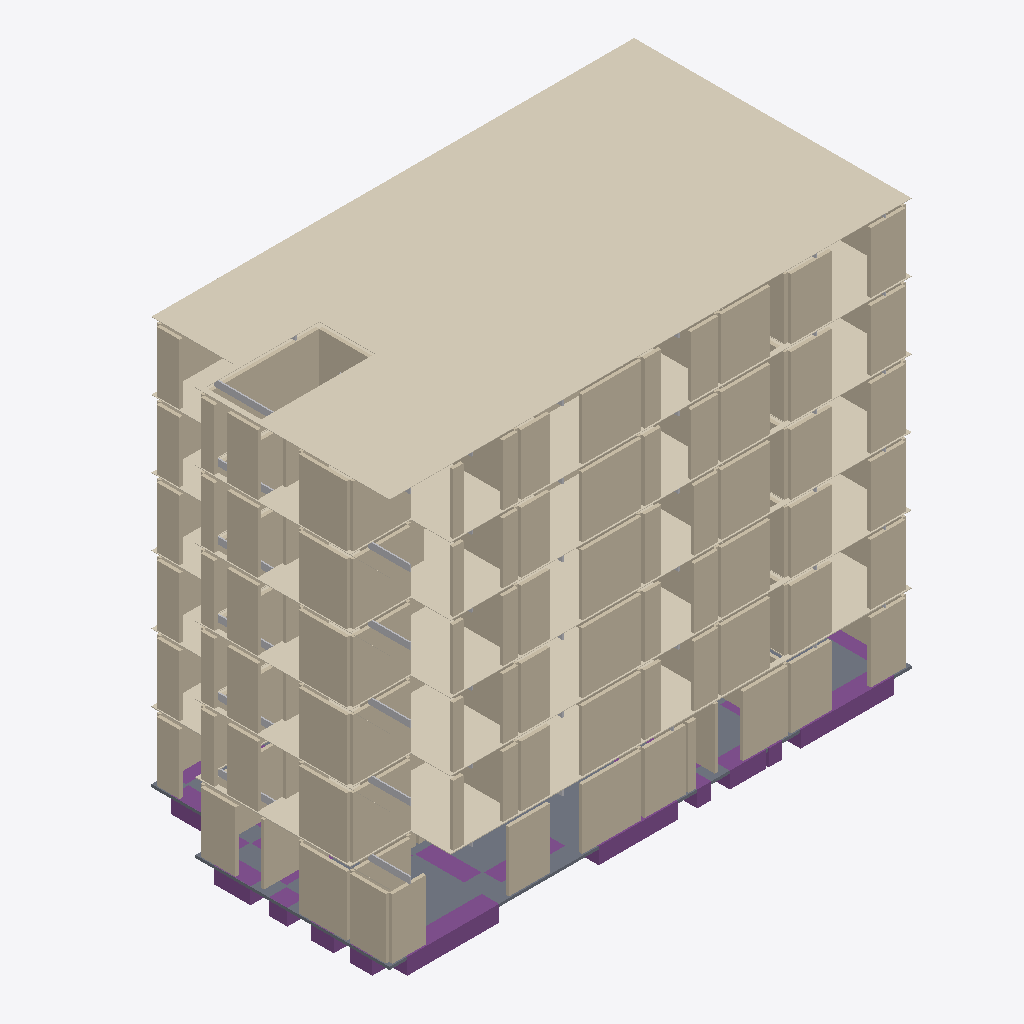
Isometric view of an IFC building model (IFC-SPF (STEP), schema IFC4, length unit metre), seen from the south-west, elements coloured by IFC class: 150 walls (beige), 20 footings (purple), 11 other elements (light grey), 7 coverings (cream), 1 slab (grey).
Extent 24.4 m × 13.0 m × 19.7 m (x, y, z). Storeys (7): 1st floor at 0.00 m; 2nd floor at 3.15 m; 3rd floor at 6.30 m; 4th floor at 9.45 m; 5th floor at 12.60 m; 6th floor at 15.75 m; Roof at 18.90 m. Elements (506): 369 IfcWall, 79 IfcBuildingElementProxy, 50 IfcFooting, 7 IfcCovering, 1 IfcSlab.

HEADER;
FILE_DESCRIPTION(('ViewDefinition [CoordinationView]'),'2;1');
FILE_NAME('','2026-10-03T20:19:07',(''),(''),'IfcOpenShell 0.8.4-e8eb5e4','IfcOpenShell 0.8.4-e8eb5e4','');
FILE_SCHEMA(('IFC4'));
ENDSEC;
DATA;
#1=IFCPROJECT('0NWu1Jj6fGBvvcD0dzvzZj',$,'1756 N Serrano — structural coordination only',$,$,$,$,(#10),#5);
#12=IFCSITE('2JmFy4TRLNgPKFzGA_RUaW',$,'1756 N Serrano lot',$,$,$,$,$,$,$,$,$,$,$);
#14=IFCBUILDING('0yBs5Iy3zI4A8nGaW0lCby',$,'Serrano six-storey building',$,$,$,$,$,$,$,$,$);
#49=IFCBUILDINGSTOREY('3wxHOzDaLI9fxFmkLTnYz1',$,'1st floor',$,$,#55,$,$,$,0.0);
#67=IFCBUILDINGSTOREY('2qpwE3WbDMFhIlr8O12nZz',$,'2nd floor',$,$,#72,$,$,$,3.148584);
#84=IFCBUILDINGSTOREY('2InWlJyTnGzf3c6z6Ei$ka',$,'3rd floor',$,$,#89,$,$,$,6.297168);
#101=IFCBUILDINGSTOREY('0yDL7BukHLmPqEznKD5qky',$,'4th floor',$,$,#106,$,$,$,9.4488);
#118=IFCBUILDINGSTOREY('3U8Xs$gajS2OBbNJnP8aW7',$,'5th floor',$,$,#123,$,$,$,12.597384);
#135=IFCBUILDINGSTOREY('2CwerD6LTV4h1NNz1l22eB',$,'6th floor',$,$,#140,$,$,$,15.745968);
#152=IFCBUILDINGSTOREY('3ZB$X_aRbTOQu62PrcVrnT',$,'Roof',$,$,#157,$,$,$,18.8976);
#2974=IFCCOVERING('0k2zycttrGNh5G7haLJ$j6',$,'FRoof Sure-Board layer 1',$,$,#2980,#3003,$,.ROOFING.);
#2650=IFCCOVERING('2CyrpobO9RMRN3$gNj1$Xl',$,'F2 Sure-Board layer 2',$,$,#2655,#2692,$,.FLOORING.);
#2714=IFCCOVERING('1bO$qXhgPPFPGOmb8N0OiB',$,'F3 Sure-Board layer 1',$,$,#2720,#2757,$,.FLOORING.);
#2779=IFCCOVERING('0w0jeP6z1LkPnJ20zWK2Y1',$,'F4 Sure-Board layer 1',$,$,#2785,#2822,$,.FLOORING.);
#2909=IFCCOVERING('2AB3wXqp9Sbu$yYsVLGu01',$,'F6 Sure-Board layer 1',$,$,#2915,#2952,$,.FLOORING.);
#2844=IFCCOVERING('25F63HF19PGP_C4vu2Ctca',$,'F5 Sure-Board layer 1',$,$,#2850,#2887,$,.FLOORING.);
#2270=IFCSLAB('2l181Jqs1H$e04p3cJJ7Zr',$,'F1 5in slab on grade — net of modeled beam strips',$,$,#2275,#2565,$,.BASESLAB.);
#18859=IFCWALL('2ggQuTwB9O4hiue7duhXSF',$,'F6 structural core candidate 007',$,$,#18864,#18877,$,.STANDARD.);
#11509=IFCWALL('05VwA9Hy5Jiuly68ooBBZo',$,'F3 structural core candidate 058',$,$,#11514,#11527,$,.STANDARD.);
#21043=IFCWALL('3l8a6VUzjRxhkiMsPXB9vo',$,'F6 structural core candidate 059',$,$,#21048,#21061,$,.STANDARD.);
#8443=IFCWALL('3mctVOCZPTX8mWpzHO3YEr',$,'F2 structural core candidate 058',$,$,#8448,#8461,$,.STANDARD.);
#14575=IFCWALL('27x7qIAijTMgOM9Lb7$JYx',$,'F4 structural core candidate 058',$,$,#14580,#14593,$,.STANDARD.);
#15415=IFCWALL('1uQDl6nmrO7OgS8JYOJbPG',$,'F5 structural core candidate 005',$,$,#15420,#15433,$,.STANDARD.);
#5209=IFCWALL('2WZBajhhvVFhB09VMR4CqG',$,'F1 structural core candidate 053',$,$,#5214,#5227,$,.STANDARD.);
#10081=IFCWALL('1RsvTWb29HiBPhnX2teP0m',$,'F3 structural core candidate 024',$,$,#10086,#10099,$,.STANDARD.);
#7519=IFCWALL('3mI2ZND0LPLQbYbx9fOC2j',$,'F2 structural core candidate 036',$,$,#7524,#7537,$,.STANDARD.);
#13147=IFCWALL('1T2QD7AVXUx8WN2z5RM2nB',$,'F4 structural core candidate 024',$,$,#13152,#13165,$,.STANDARD.);
#16339=IFCWALL('2l9k9Ys5XJWOWk1wNPNx_B',$,'F5 structural core candidate 027',$,$,#16344,#16357,$,.STANDARD.);
#9913=IFCWALL('09inGaF75VSRJUVEbbtB6n',$,'F3 structural core candidate 020',$,$,#9918,#9931,$,.STANDARD.);
#19405=IFCWALL('1RZGCfVkrVbBGcgNvkpae7',$,'F6 structural core candidate 020',$,$,#19410,#19423,$,.STANDARD.);
#7351=IFCWALL('3Oq1AqZDjRiQmsXPy58WBx',$,'F2 structural core candidate 032',$,$,#7356,#7369,$,.STANDARD.);
#12979=IFCWALL('0tHgQk_YXGhPwuMsZrfaPf',$,'F4 structural core candidate 020',$,$,#12984,#12997,$,.STANDARD.);
#15373=IFCWALL('0U42NNCCbPsQhmuEWkjluP',$,'F5 structural core candidate 004',$,$,#15378,#15391,$,.STANDARD.);
#10123=IFCWALL('1i8FhdAKbPev$GYkPo5avl',$,'F3 structural core candidate 025',$,$,#10128,#10141,$,.STANDARD.);
#19615=IFCWALL('1lF4yrz25Jzwywg91rJtyY',$,'F6 structural core candidate 025',$,$,#19620,#19633,$,.STANDARD.);
#13189=IFCWALL('1$xt1yKCjUaO6fdU5I48ul',$,'F4 structural core candidate 025',$,$,#13194,#13207,$,.STANDARD.);
#16381=IFCWALL('0lGNM23E9Ks8Iww5X68zj9',$,'F5 structural core candidate 028',$,$,#16386,#16399,$,.STANDARD.);
#7561=IFCWALL('3SVc5u$mXSHPbP4gYnbqWm',$,'F2 structural core candidate 037',$,$,#7566,#7579,$,.STANDARD.);
#5041=IFCWALL('1uaBWDyGLUhOvNXD4WqVeH',$,'F1 structural core candidate 049',$,$,#5046,#5059,$,.STANDARD.);
#3487=IFCWALL('2Dvim8sI1PlQRRuP3oHemD',$,'F1 structural core candidate 012',$,$,#3492,#3505,$,.STANDARD.);
#5293=IFCWALL('1vGS6JG5PJdwHKvPv0h79_',$,'F1 structural core candidate 055',$,$,#5298,#5311,$,.STANDARD.);
#19489=IFCWALL('3xmCK5tkLHNuaQDSj6$Dj8',$,'F6 structural core candidate 022',$,$,#19494,#19507,$,.STANDARD.);
#9997=IFCWALL('3oTtsRiGzHef1Z3MII2CP4',$,'F3 structural core candidate 022',$,$,#10002,#10015,$,.STANDARD.);
#16255=IFCWALL('2_JEp2n1zVAAasbcvk68Wz',$,'F5 structural core candidate 025',$,$,#16260,#16273,$,.STANDARD.);
#13063=IFCWALL('2SusaSv01T1AS1Dy249Lz_',$,'F4 structural core candidate 022',$,$,#13068,#13081,$,.STANDARD.);
#7435=IFCWALL('0uSKXaA0zIp8lEK5W4Lto5',$,'F2 structural core candidate 034',$,$,#7440,#7453,$,.STANDARD.);
#4789=IFCWALL('0xM0xkyvXUPwUEYIRZxo9o',$,'F1 structural core candidate 043',$,$,#4794,#4807,$,.STANDARD.);
#3361=IFCWALL('34vmyLnL9HkRfF8N_4Xdcr',$,'F1 structural core candidate 009',$,$,#3366,#3379,$,.STANDARD.);
#1136=IFCFOOTING('3zNkjjyeHR0wOeKpAA_YYi',$,'GB-024 paired S0 run',$,$,#1141,#1154,$,.STRIP_FOOTING.);
#9115=IFCWALL('2vfP55VgDR0BFSpbNuSRbx',$,'F3 structural core candidate 001',$,$,#9120,#9133,$,.STANDARD.);
#18607=IFCWALL('0Ai4bXTZfHLeMWqA_5A9YN',$,'F6 structural core candidate 001',$,$,#18612,#18625,$,.STANDARD.);
#6553=IFCWALL('2bEk0U_31Ldf65AWcCJD7p',$,'F2 structural core candidate 013',$,$,#6558,#6571,$,.STANDARD.);
#12181=IFCWALL('3NypKNr5vGAvEamcmOuMJ_',$,'F4 structural core candidate 001',$,$,#12186,#12199,$,.STANDARD.);
#15541=IFCWALL('31s65PJofKleTSc8SNQFIZ',$,'F5 structural core candidate 008',$,$,#15546,#15559,$,.STANDARD.);
#5125=IFCWALL('07oJ$eomDJdu3f$IqN4AQ1',$,'F1 structural core candidate 051',$,$,#5130,#5143,$,.STANDARD.);
#3529=IFCWALL('2ICu4bxMXPu8vNzjZdVPCN',$,'F1 structural core candidate 013',$,$,#3534,#3547,$,.STANDARD.);
#3739=IFCWALL('2jJPRAYxLOr9ZQEFYt2bPQ',$,'F1 structural core candidate 018',$,$,#3744,#3757,$,.STANDARD.);
#19573=IFCWALL('3UyijxPZPJ2hMoufpFdgu$',$,'F6 structural core candidate 024',$,$,#19578,#19591,$,.STANDARD.);
#1304=IFCFOOTING('0wTo0pIwnGoAZjHjLPa6yf',$,'GB-028 paired S0 run',$,$,#1309,#1322,$,.STRIP_FOOTING.);
#5167=IFCWALL('2PXlxOPyTU6fvSlX2ctXfI',$,'F1 structural core candidate 052',$,$,#5172,#5185,$,.STANDARD.);
#19195=IFCWALL('0xds1FfCTMoRSZtuQu6CSK',$,'F6 structural core candidate 015',$,$,#19200,#19213,$,.STANDARD.);
#9703=IFCWALL('1GDGfxPcDQfxUjv1sxCTZ3',$,'F3 structural core candidate 015',$,$,#9708,#9721,$,.STANDARD.);
#7141=IFCWALL('0GXSdV9bjJNx$R4OkdEXaR',$,'F2 structural core candidate 027',$,$,#7146,#7159,$,.STANDARD.);
#12769=IFCWALL('01ByBELyvPsevxPk5wqTCX',$,'F4 structural core candidate 015',$,$,#12774,#12787,$,.STANDARD.);
#16129=IFCWALL('2ebtkaT9HM8fH7q70AGmgT',$,'F5 structural core candidate 022',$,$,#16134,#16147,$,.STANDARD.);
#10963=IFCWALL('0SQhfNOCrGc9ZpiPR_RC6B',$,'F3 structural core candidate 045',$,$,#10968,#10981,$,.STANDARD.);
#20455=IFCWALL('2WJO04ey9UNBWc8tfs6oH6',$,'F6 structural core candidate 045',$,$,#20460,#20473,$,.STANDARD.);
#8233=IFCWALL('1dzsW0sfDRWB1nbmyXEfuY',$,'F2 structural core candidate 053',$,$,#8238,#8251,$,.STANDARD.);
#17305=IFCWALL('0_XpiGypHILAHkBEOmuizg',$,'F5 structural core candidate 050',$,$,#17310,#17323,$,.STANDARD.);
#14029=IFCWALL('1E9kEEqZHL8fWEqD17AhPb',$,'F4 structural core candidate 045',$,$,#14034,#14047,$,.STANDARD.);
#19279=IFCWALL('238y4qneLNtPDB_wq6YV3w',$,'F6 structural core candidate 017',$,$,#19284,#19297,$,.STANDARD.);
#15247=IFCWALL('1pm8RXwwzKXvUkbYWoHV4v',$,'F5 structural core candidate 001',$,$,#15252,#15265,$,.STANDARD.);
#3865=IFCWALL('3gJua3e3HVvBXF7UQYj_vk',$,'F1 structural core candidate 021',$,$,#3870,#3883,$,.STANDARD.);
#9787=IFCWALL('00cxEdtQHJyRL9tyySL5bO',$,'F3 structural core candidate 017',$,$,#9792,#9805,$,.STANDARD.);
#7225=IFCWALL('1MCP9BIVXSX8NRH354h2LB',$,'F2 structural core candidate 029',$,$,#7230,#7243,$,.STANDARD.);
#12853=IFCWALL('1NkqiszKDG1ObEZ7dMrhxp',$,'F4 structural core candidate 017',$,$,#12858,#12871,$,.STANDARD.);
#9283=IFCWALL('1OuF3l$KjQoOdJKt543LZM',$,'F3 structural core candidate 005',$,$,#9288,#9301,$,.STANDARD.);
#18775=IFCWALL('1LZMqS7hHN7elG0E12iGj1',$,'F6 structural core candidate 005',$,$,#18780,#18793,$,.STANDARD.);
#6721=IFCWALL('3b_MJ$7G5JSBEP1WpTo_cf',$,'F2 structural core candidate 017',$,$,#6726,#6739,$,.STANDARD.);
#12349=IFCWALL('3tHliPpzPVqPZRFzdQ39Z7',$,'F4 structural core candidate 005',$,$,#12354,#12367,$,.STANDARD.);
#15709=IFCWALL('0cqWQmJjfOgREEgffi5wbi',$,'F5 structural core candidate 012',$,$,#15714,#15727,$,.STANDARD.);
#3697=IFCWALL('011ivO701Jlhm0WmH2WmMn',$,'F1 structural core candidate 017',$,$,#3702,#3715,$,.STANDARD.);
#9367=IFCWALL('3s9bsSRv5MbPe7nE$A48TZ',$,'F3 structural core candidate 007',$,$,#9372,#9385,$,.STANDARD.);
#15793=IFCWALL('3c6lsiT_DH8vDyc0OA1tq9',$,'F5 structural core candidate 014',$,$,#15798,#15811,$,.STANDARD.);
#6805=IFCWALL('3eKMye1XbKYev8IyS9j9Zc',$,'F2 structural core candidate 019',$,$,#6810,#6823,$,.STANDARD.);
#12433=IFCWALL('3WKdisOvvQzO8XUIm2GrIn',$,'F4 structural core candidate 007',$,$,#12438,#12451,$,.STANDARD.);
#1178=IFCFOOTING('0Z5hVbT8rKcuANLoEVoPHq',$,'GB-025 paired S0 run',$,$,#1183,#1196,$,.STRIP_FOOTING.);
#3781=IFCWALL('1A05NceUvP9OVhQV6pNALj',$,'F1 structural core candidate 019',$,$,#3786,#3799,$,.STANDARD.);
#18901=IFCWALL('07UFd$X9rLvPp$psFwgtj0',$,'F6 structural core candidate 008',$,$,#18906,#18919,$,.STANDARD.);
#4999=IFCWALL('2HCDw16QHRNhU3f7stB4ak',$,'F1 structural core candidate 048',$,$,#5004,#5017,$,.STANDARD.);
#11593=IFCWALL('02iP1QvezTWvztAmpJ9$lV',$,'F3 structural core candidate 060',$,$,#11598,#11611,$,.STANDARD.);
#21127=IFCWALL('1ryoob8cvOO9jxGgMrMGKt',$,'F6 structural core candidate 061',$,$,#21132,#21145,$,.STANDARD.);
#8527=IFCWALL('2aDvQ6jtXSlvfKol5qdBTp',$,'F2 structural core candidate 060',$,$,#8532,#8545,$,.STANDARD.);
#14659=IFCWALL('1Uf2XdjuvP_gMeUdVdKju0',$,'F4 structural core candidate 060',$,$,#14664,#14677,$,.STANDARD.);
#15499=IFCWALL('3fxGyZan9OC92vJprUqYkv',$,'F5 structural core candidate 007',$,$,#15504,#15517,$,.STANDARD.);
#4369=IFCWALL('29ahoHlr1JVOk490GTgZkS',$,'F1 structural core candidate 033',$,$,#4374,#4387,$,.STANDARD.);
#9955=IFCWALL('2xMjRDSPrICgz7DDo4guqM',$,'F3 structural core candidate 021',$,$,#9960,#9973,$,.STANDARD.);
#13021=IFCWALL('3a4KaTScfVJw7sETM0cVF7',$,'F4 structural core candidate 021',$,$,#13026,#13039,$,.STANDARD.);
#16213=IFCWALL('3fG5RToFTKihzSTGmp0O43',$,'F5 structural core candidate 024',$,$,#16218,#16231,$,.STANDARD.);
#7393=IFCWALL('1jmMhIhynUJhTF9JYz7BPA',$,'F2 structural core candidate 033',$,$,#7398,#7411,$,.STANDARD.);
#11047=IFCWALL('3CiIulh3rTTOy1Z0XK3WmL',$,'F3 structural core candidate 047',$,$,#11052,#11065,$,.STANDARD.);
#8317=IFCWALL('0Iubk6RgrHYAklumWQdbfW',$,'F2 structural core candidate 055',$,$,#8322,#8335,$,.STANDARD.);
#20539=IFCWALL('3Q07AvQNPQMPc$6kkkYieO',$,'F6 structural core candidate 047',$,$,#20544,#20557,$,.STANDARD.);
#14113=IFCWALL('16nJuYNj9OxRvcAUH674$I',$,'F4 structural core candidate 047',$,$,#14118,#14131,$,.STANDARD.);
#17389=IFCWALL('0lRTmx$q5TyxxDs4DbW5Vj',$,'F5 structural core candidate 052',$,$,#17394,#17407,$,.STANDARD.);
#20497=IFCWALL('1P_mj5X75HZQ7Wsb3K43Yj',$,'F6 structural core candidate 046',$,$,#20502,#20515,$,.STANDARD.);
#11005=IFCWALL('2N1rNjp5zGPvCpVS$mszAo',$,'F3 structural core candidate 046',$,$,#11010,#11023,$,.STANDARD.);
#14071=IFCWALL('3Z3NiDSIDVQum5dzDjlQvN',$,'F4 structural core candidate 046',$,$,#14076,#14089,$,.STANDARD.);
#17347=IFCWALL('1DtQF3urjQueGtbuyDSJoo',$,'F5 structural core candidate 051',$,$,#17352,#17365,$,.STANDARD.);
#8275=IFCWALL('0_HPbjlAbGtRB78toIGFtB',$,'F2 structural core candidate 054',$,$,#8280,#8293,$,.STANDARD.);
#19447=IFCWALL('0fmqtkcv5SahVY3Xqsert0',$,'F6 structural core candidate 021',$,$,#19452,#19465,$,.STANDARD.);
#6763=IFCWALL('3XRGPWbofGRPL9ywjDe1eh',$,'F2 structural core candidate 018',$,$,#6768,#6781,$,.STANDARD.);
#9325=IFCWALL('1aB0FFcBfLD8qB_mPfWtD5',$,'F3 structural core candidate 006',$,$,#9330,#9343,$,.STANDARD.);
#12391=IFCWALL('0BpiQx3_5Gk87Qb0xhz5t6',$,'F4 structural core candidate 006',$,$,#12396,#12409,$,.STANDARD.);
#15751=IFCWALL('07GqajttfN5giVLRqvPjQ7',$,'F5 structural core candidate 013',$,$,#15756,#15769,$,.STANDARD.);
#18817=IFCWALL('0EMPNjafjVeAXV_OmY_5fu',$,'F6 structural core candidate 006',$,$,#18822,#18835,$,.STANDARD.);
#1262=IFCFOOTING('21cBSCob5HlgYqIEpbxmYG',$,'GB-027 paired S0 run',$,$,#1267,#1280,$,.STRIP_FOOTING.);
#1388=IFCFOOTING('0u9fBI_sjTWBnlleISXyDR',$,'GB-030 paired S0 run',$,$,#1393,#1406,$,.STRIP_FOOTING.);
#16171=IFCWALL('085LuN_wnLzPyhHRkId5ay',$,'F5 structural core candidate 023',$,$,#16176,#16189,$,.STANDARD.);
#9745=IFCWALL('2C4H4b4ULTjPuEzKAasfNO',$,'F3 structural core candidate 016',$,$,#9750,#9763,$,.STANDARD.);
#19237=IFCWALL('0837WG3gbOse9Jd5cMwh4A',$,'F6 structural core candidate 016',$,$,#19242,#19255,$,.STANDARD.);
#7183=IFCWALL('2w8YbP7_LRWQEQx4t2Wgoo',$,'F2 structural core candidate 028',$,$,#7188,#7201,$,.STANDARD.);
#12811=IFCWALL('1$eAret5bU5Qo8M_rCoo4p',$,'F4 structural core candidate 016',$,$,#12816,#12829,$,.STANDARD.);
#18691=IFCWALL('1GaqYxm0fHShnIN6AnJFGC',$,'F6 structural core candidate 003',$,$,#18696,#18709,$,.STANDARD.);
#1682=IFCFOOTING('178M0UwO9KPg4pRfIeVWqW',$,'GB-037 paired S0 run',$,$,#1687,#1700,$,.STRIP_FOOTING.);
#9829=IFCWALL('2OH$4WYTbR193OoH2iX2cp',$,'F3 structural core candidate 018',$,$,#9834,#9847,$,.STANDARD.);
#12895=IFCWALL('0i7HDGs$TKSvc3UzQk5BDs',$,'F4 structural core candidate 018',$,$,#12900,#12913,$,.STANDARD.);
#7267=IFCWALL('2lLHu14szGDA33MKVDSPvN',$,'F2 structural core candidate 030',$,$,#7272,#7285,$,.STANDARD.);
#1598=IFCFOOTING('34AUc$b6TIY9R6enWOCOHs',$,'GB-035 paired S0 run',$,$,#1603,#1616,$,.STRIP_FOOTING.);
#19321=IFCWALL('3GD0rLtmbQnRBRU$0$ah4W',$,'F6 structural core candidate 018',$,$,#19326,#19339,$,.STANDARD.);
#15289=IFCWALL('0JPLEnRMvQA89MCwhP7i6n',$,'F5 structural core candidate 002',$,$,#15294,#15307,$,.STANDARD.);
#1430=IFCFOOTING('0DcyXwv5TR3xo7GVTd1Rnp',$,'GB-031 paired S0 run',$,$,#1435,#1448,$,.STRIP_FOOTING.);
#5461=IFCWALL('0SEYYHZV5UQB38j6Jz_FkZ',$,'F1 structural core candidate 059',$,$,#5466,#5479,$,.STANDARD.);
#6637=IFCWALL('3LU1fI9mvIUgemSWMH0D2i',$,'F2 structural core candidate 015',$,$,#6642,#6655,$,.STANDARD.);
#9199=IFCWALL('23mxhRZM9MJ94gi8UgMcAx',$,'F3 structural core candidate 003',$,$,#9204,#9217,$,.STANDARD.);
#12265=IFCWALL('2jn28ASSPPsuaQeVhAfORQ',$,'F4 structural core candidate 003',$,$,#12270,#12283,$,.STANDARD.);
#15625=IFCWALL('2qEDd_ysfHhgt7UQQkck$v',$,'F5 structural core candidate 010',$,$,#15630,#15643,$,.STANDARD.);
#3613=IFCWALL('3Uo5bLlTXPZuJZPEaMf3_F',$,'F1 structural core candidate 015',$,$,#3618,#3631,$,.STANDARD.);
#9451=IFCWALL('09UvlIqafP2xqyUz2RRcvd',$,'F3 structural core candidate 009',$,$,#9456,#9469,$,.STANDARD.);
#12517=IFCWALL('2wIwvu8EDGn8yjic1Fyawp',$,'F4 structural core candidate 009',$,$,#12522,#12535,$,.STANDARD.);
#18943=IFCWALL('39UQza11THAgXZ6AdEgdbv',$,'F6 structural core candidate 009',$,$,#18948,#18961,$,.STANDARD.);
#6889=IFCWALL('3M0IHstOHJAweXUVirkh$U',$,'F2 structural core candidate 021',$,$,#6894,#6907,$,.STANDARD.);
#15877=IFCWALL('2WWzA6im5UQ9LAPgt2WYAs',$,'F5 structural core candidate 016',$,$,#15882,#15895,$,.STANDARD.);
#16507=IFCWALL('1O8Y8dW$9KARYyDdd0Wy4H',$,'F5 structural core candidate 031',$,$,#16512,#16525,$,.STANDARD.);
#2228=IFCFOOTING('2nWMZD4xHT2BdfOCaGSjKG',$,'GB-050 paired S0 run',$,$,#2233,#2246,$,.STRIP_FOOTING.);
#6595=IFCWALL('1W367$S7vLMhgOXCyrUBil',$,'F2 structural core candidate 014',$,$,#6600,#6613,$,.STANDARD.);
#9157=IFCWALL('1UbxSAbrPLZexVxwjTQTxx',$,'F3 structural core candidate 002',$,$,#9162,#9175,$,.STANDARD.);
#12223=IFCWALL('0tYswKdtzJfPqIMLJrDXMU',$,'F4 structural core candidate 002',$,$,#12228,#12241,$,.STANDARD.);
#18649=IFCWALL('082YjlvLjS2xAaTkIcQGDp',$,'F6 structural core candidate 002',$,$,#18654,#18667,$,.STANDARD.);
#1220=IFCFOOTING('0A6FLibG5U9gXjuK15kWad',$,'GB-026 paired S0 run',$,$,#1225,#1238,$,.STRIP_FOOTING.);
#15583=IFCWALL('2xgZ4i31HKKBUeHUkYq3yU',$,'F5 structural core candidate 009',$,$,#15588,#15601,$,.STANDARD.);
#21379=IFCBUILDINGELEMENTPROXY('3AhypOTF9PsvdMPDhoMkjq',$,'S6 joist span-arrow zone 03 — NOT one joist',$,$,#21384,#21397,$,.PROVISIONFORSPACE.);
#3571=IFCWALL('2ohmzF06zOExDfIsQio5CU',$,'F1 structural core candidate 014',$,$,#3576,#3589,$,.STANDARD.);
#1472=IFCFOOTING('3TRcDgM2jK9gw9lzwkASfO',$,'GB-032 paired S0 run',$,$,#1477,#1490,$,.STRIP_FOOTING.);
#1514=IFCFOOTING('1gBdlEvQfO3BPlAoXvxp_I',$,'GB-033 paired S0 run',$,$,#1519,#1532,$,.STRIP_FOOTING.);
#1094=IFCFOOTING('2Ll3IdHC5M$g5P7QX_CpJL',$,'GB-023 paired S0 run',$,$,#1099,#1112,$,.STRIP_FOOTING.);
#2585=IFCCOVERING('3GKP0sJ8fNMvM6QlHpU9le',$,'F2 Sure-Board layer 1',$,$,#2591,#2628,$,.FLOORING.);
#5545=IFCBUILDINGELEMENTPROXY('39F90yZe5OSf67usRi4dML',$,'S1 joist span-arrow zone 02 — NOT one joist',$,$,#5550,#5563,$,.PROVISIONFORSPACE.);
#8611=IFCBUILDINGELEMENTPROXY('2$giikornQiw6CoRcm9Mmk',$,'S2 joist span-arrow zone 02 — NOT one joist',$,$,#8616,#8629,$,.PROVISIONFORSPACE.);
#11677=IFCBUILDINGELEMENTPROXY('2GujLE5W1VYfDzpkxhuCaE',$,'S3 joist span-arrow zone 02 — NOT one joist',$,$,#11682,#11695,$,.PROVISIONFORSPACE.);
#18061=IFCBUILDINGELEMENTPROXY('07E_xvQOTTXfrfUWCx$bkJ',$,'S5 joist span-arrow zone 02 — NOT one joist',$,$,#18066,#18079,$,.PROVISIONFORSPACE.);
#14743=IFCBUILDINGELEMENTPROXY('34_JIJFyHJ9e6MQpD2xmYz',$,'S4 joist span-arrow zone 02 — NOT one joist',$,$,#14748,#14761,$,.PROVISIONFORSPACE.);
#3403=IFCWALL('0tZEilLwbI1A3W6atVUbsE',$,'F1 structural core candidate 010',$,$,#3408,#3421,$,.STANDARD.);
#1346=IFCFOOTING('1$$UR4CnTIbe4twrLdvXVv',$,'GB-029 paired S0 run',$,$,#1351,#1364,$,.STRIP_FOOTING.);
#169=IFCFOOTING('2TH9qeYPbPxeg1tZqU$gnJ',$,'GB-001 paired S0 run',$,$,#175,#188,$,.STRIP_FOOTING.);
#5587=IFCBUILDINGELEMENTPROXY('2suvt$HHPOYA0D$1guP5ME',$,'S1 joist span-arrow zone 03 — NOT one joist',$,$,#5592,#5605,$,.PROVISIONFORSPACE.);
#14785=IFCBUILDINGELEMENTPROXY('0MbR$K9s9MDRpikkjdiCXI',$,'S4 joist span-arrow zone 03 — NOT one joist',$,$,#14790,#14803,$,.PROVISIONFORSPACE.);
ENDSEC;
